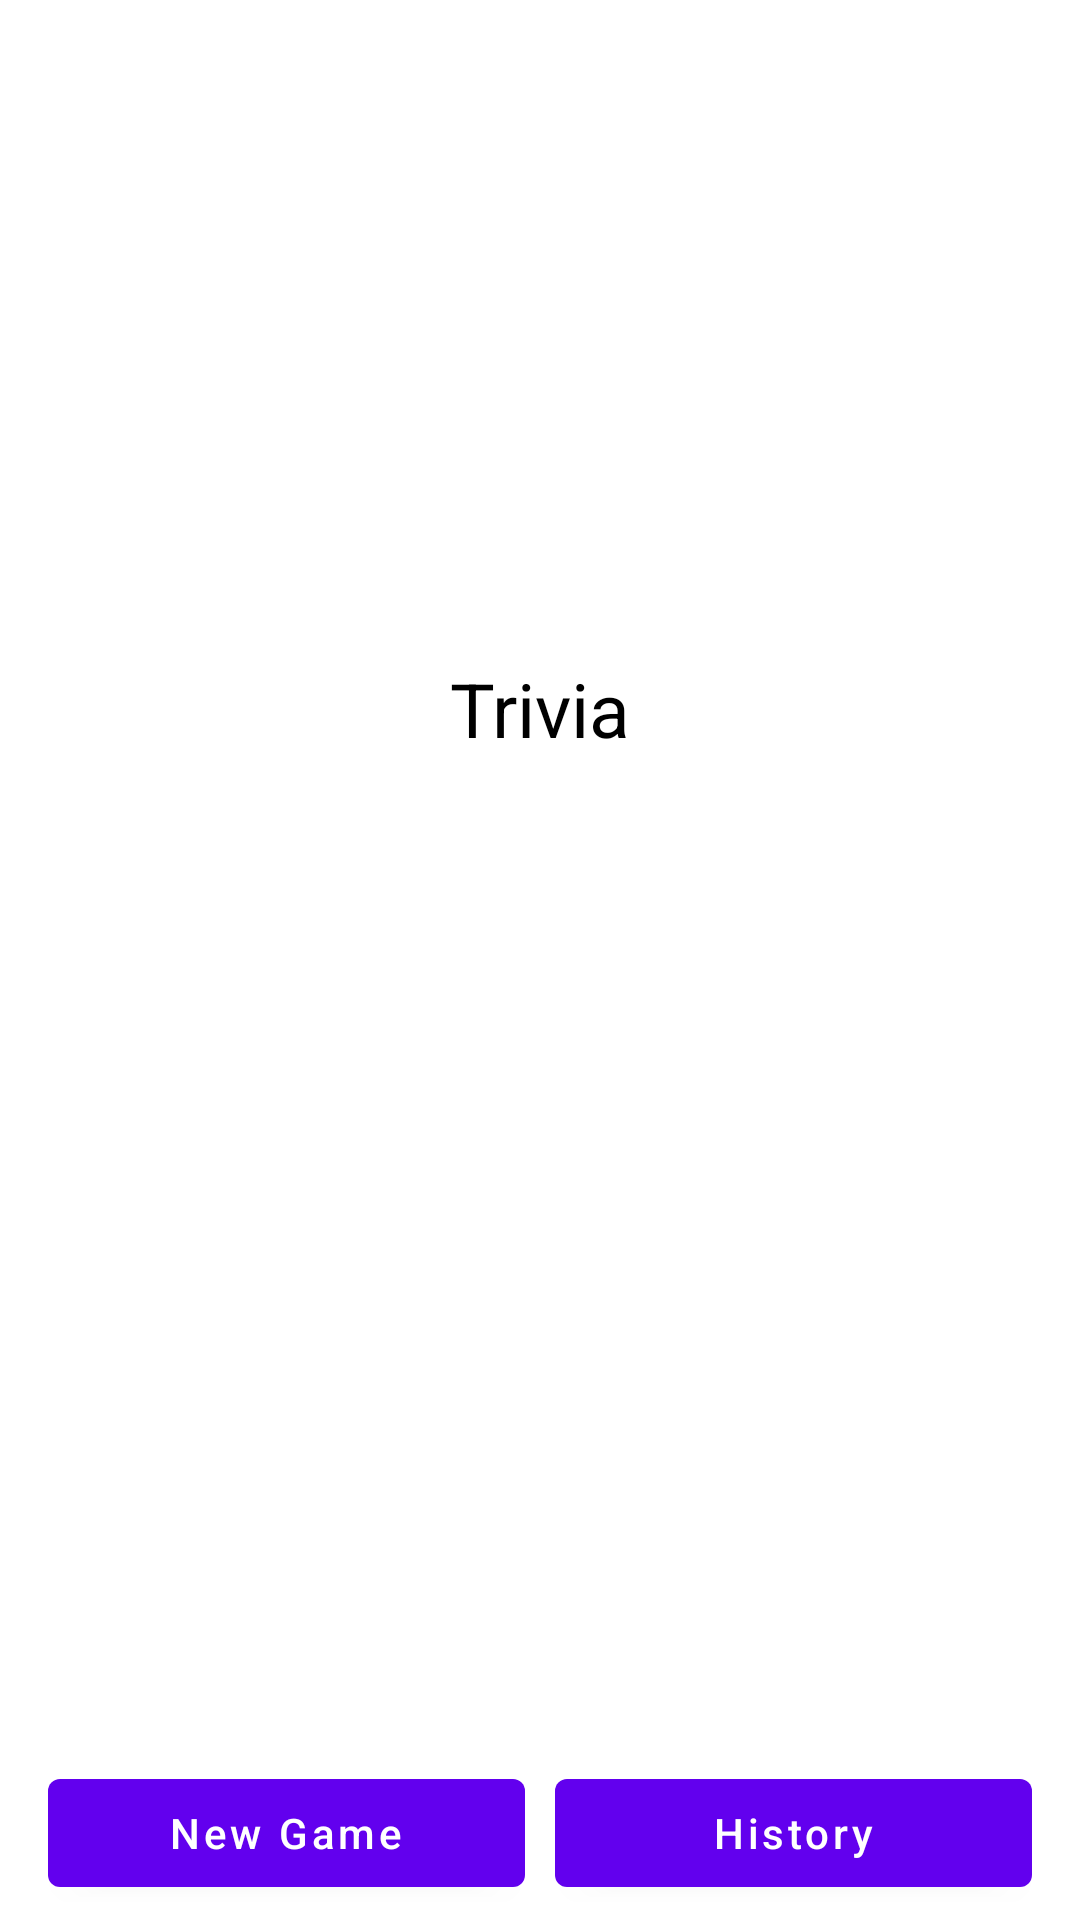

This screen was rendered from an Android layout file. Write that file and the resources it references.
<!-- AndroidManifest.xml: application theme Theme.TaskOne -->
<!-- res/layout/activity_splash.xml -->
<?xml version="1.0" encoding="utf-8"?>
<androidx.constraintlayout.widget.ConstraintLayout xmlns:android="http://schemas.android.com/apk/res/android"
    xmlns:app="http://schemas.android.com/apk/res-auto"
    xmlns:tools="http://schemas.android.com/tools"
    android:layout_width="match_parent"
    android:layout_height="match_parent"
    tools:context=".ui.SplashActivity">

    <TextView
        android:layout_width="wrap_content"
        android:layout_height="wrap_content"
        android:text="@string/app_name"
        android:textColor="@color/black"
        android:textSize="25sp"
        app:layout_constraintBottom_toTopOf="@+id/llButtons"
        app:layout_constraintEnd_toEndOf="parent"
        app:layout_constraintStart_toStartOf="parent"
        app:layout_constraintTop_toTopOf="parent"
        app:layout_constraintVertical_bias="0.4" />


    <LinearLayout
        android:id="@+id/llButtons"
        android:layout_width="match_parent"
        android:layout_height="wrap_content"
        android:layout_marginStart="11dp"
        android:layout_marginEnd="11dp"
        android:orientation="horizontal"
        app:layout_constraintBottom_toBottomOf="parent">

        <com.google.android.material.button.MaterialButton
            android:id="@+id/btNew"
            android:layout_width="0dp"
            android:layout_height="wrap_content"
            android:layout_margin="5dp"
            android:layout_weight="1"
            android:text="New Game"
            android:textAllCaps="false" />

        <com.google.android.material.button.MaterialButton
            android:id="@+id/btHistory"
            android:layout_width="0dp"
            android:layout_height="wrap_content"
            android:layout_margin="5dp"
            android:layout_weight="1"
            android:text="History"
            android:textAllCaps="false" />

    </LinearLayout>

</androidx.constraintlayout.widget.ConstraintLayout>
<!-- resources referenced by this layout -->
<resources>
  <string name="app_name">Trivia</string>
  <style name="Theme.TaskOne" parent="Theme.MaterialComponents.Light.DarkActionBar">
          
          <item name="colorPrimary">@color/purple_500</item>
          <item name="colorPrimaryVariant">@color/purple_700</item>
          <item name="colorOnPrimary">@color/white</item>
          
          <item name="colorSecondary">@color/teal_200</item>
          <item name="colorSecondaryVariant">@color/teal_700</item>
          <item name="colorOnSecondary">@color/black</item>
          
          <item name="android:statusBarColor" tools:targetApi="l">?attr/colorPrimaryVariant</item>
          
      </style>
  <!-- not gathered from this repository: default colours our renderer supplied (Android Studio template values) -->
  <color name="purple_500">#FF6200EE</color>
  <color name="purple_700">#FF3700B3</color>
  <color name="teal_200">#FF03DAC5</color>
  <color name="teal_700">#FF018786</color>
  <color name="black">#FF000000</color>
  <color name="white">#FFFFFFFF</color>
</resources>
